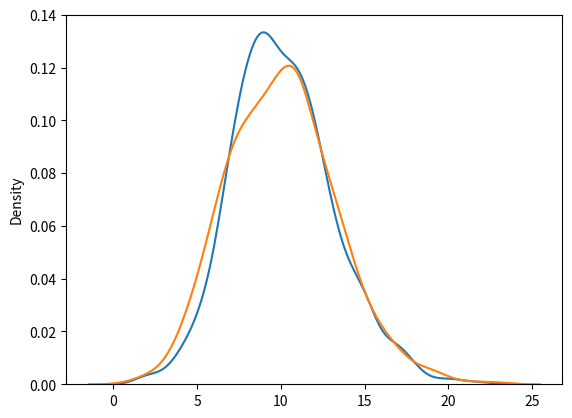

Reproduce this figure in Python.
# W3Schools, NumPy Poisson Distribution
from numpy import random
import matplotlib.pyplot as plt
import seaborn as sns

sns.distplot(random.binomial(n=1000, p=0.01, size=1000), hist=False, label='binomial')
sns.distplot(random.poisson(lam=10, size=1000), hist=False, label='poisson')

plt.show()
